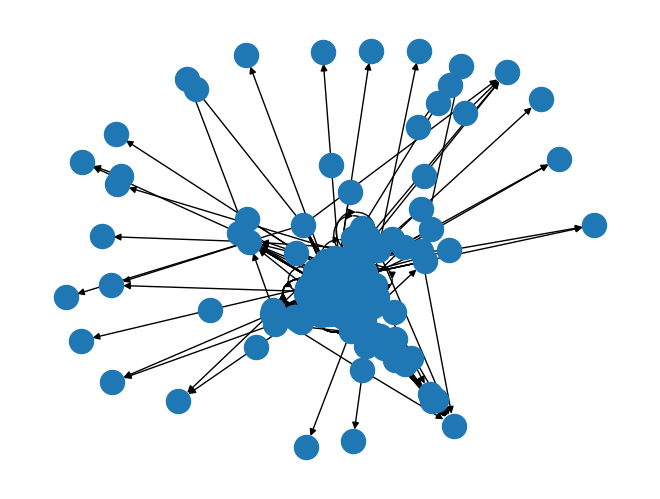

This figure's Python source: (Note: this script raises an exception after producing the figure.)
import networkx
import networkx as nx
from matplotlib import pyplot

osc_number = 200
neighbours = 4
connectionProb = 0.04

a = networkx.watts_strogatz_graph(osc_number, neighbours, connectionProb)
centrality = nx.degree_centrality(a).values()
print("graph degree_centrality, max: ", max(centrality), " ; min: ", min(centrality))
print("graph degree_histogram: ", a.degree())
print("graph diameter: ",nx.diameter(a))
print("graph clustering coefficient: ", nx.average_clustering(a))
# networkx.draw(a)
# pyplot.show()

b = networkx.scale_free_graph(osc_number)
networkx.draw(b)
pyplot.show()
centrality = nx.degree_centrality(b).values()
print("graph degree_centrality, max: ", max(centrality), " ; min: ", min(centrality))
print("graph degree_histogram: ", b.degree())
print("graph diameter: ",nx.diameter(nx.to_undirected(b)))
print("graph clustering coefficient: ", nx.average_clustering(nx.to_undirected(b))) #### EROR
# print(networkx.to_numpy_array(b))

c = networkx.fast_gnp_random_graph(osc_number, connectionProb)
# networkx.draw(c)
# pyplot.show()
centrality = nx.degree_centrality(c).values()
print("graph degree_centrality, max: ", max(centrality), " ; min: ", min(centrality))
print("graph degree_histogram: ", c.degree())
print("graph diameter: ",nx.diameter(c))
print("graph clustering coefficient: ", nx.average_clustering(c))
# print(networkx.to_numpy_array(c))

d = networkx.fast_gnp_random_graph(osc_number, p=1)
# networkx.draw(d)
# pyplot.show()
centrality = nx.degree_centrality(d).values()
print("graph degree_centrality, max: ", max(centrality), " ; min: ", min(centrality))
print("graph degree_histogram: ", d.degree())
print("graph diameter: ",nx.diameter(d))
print("graph clustering coefficient: ", nx.average_clustering(d))
# print(networkx.to_numpy_array(d))
